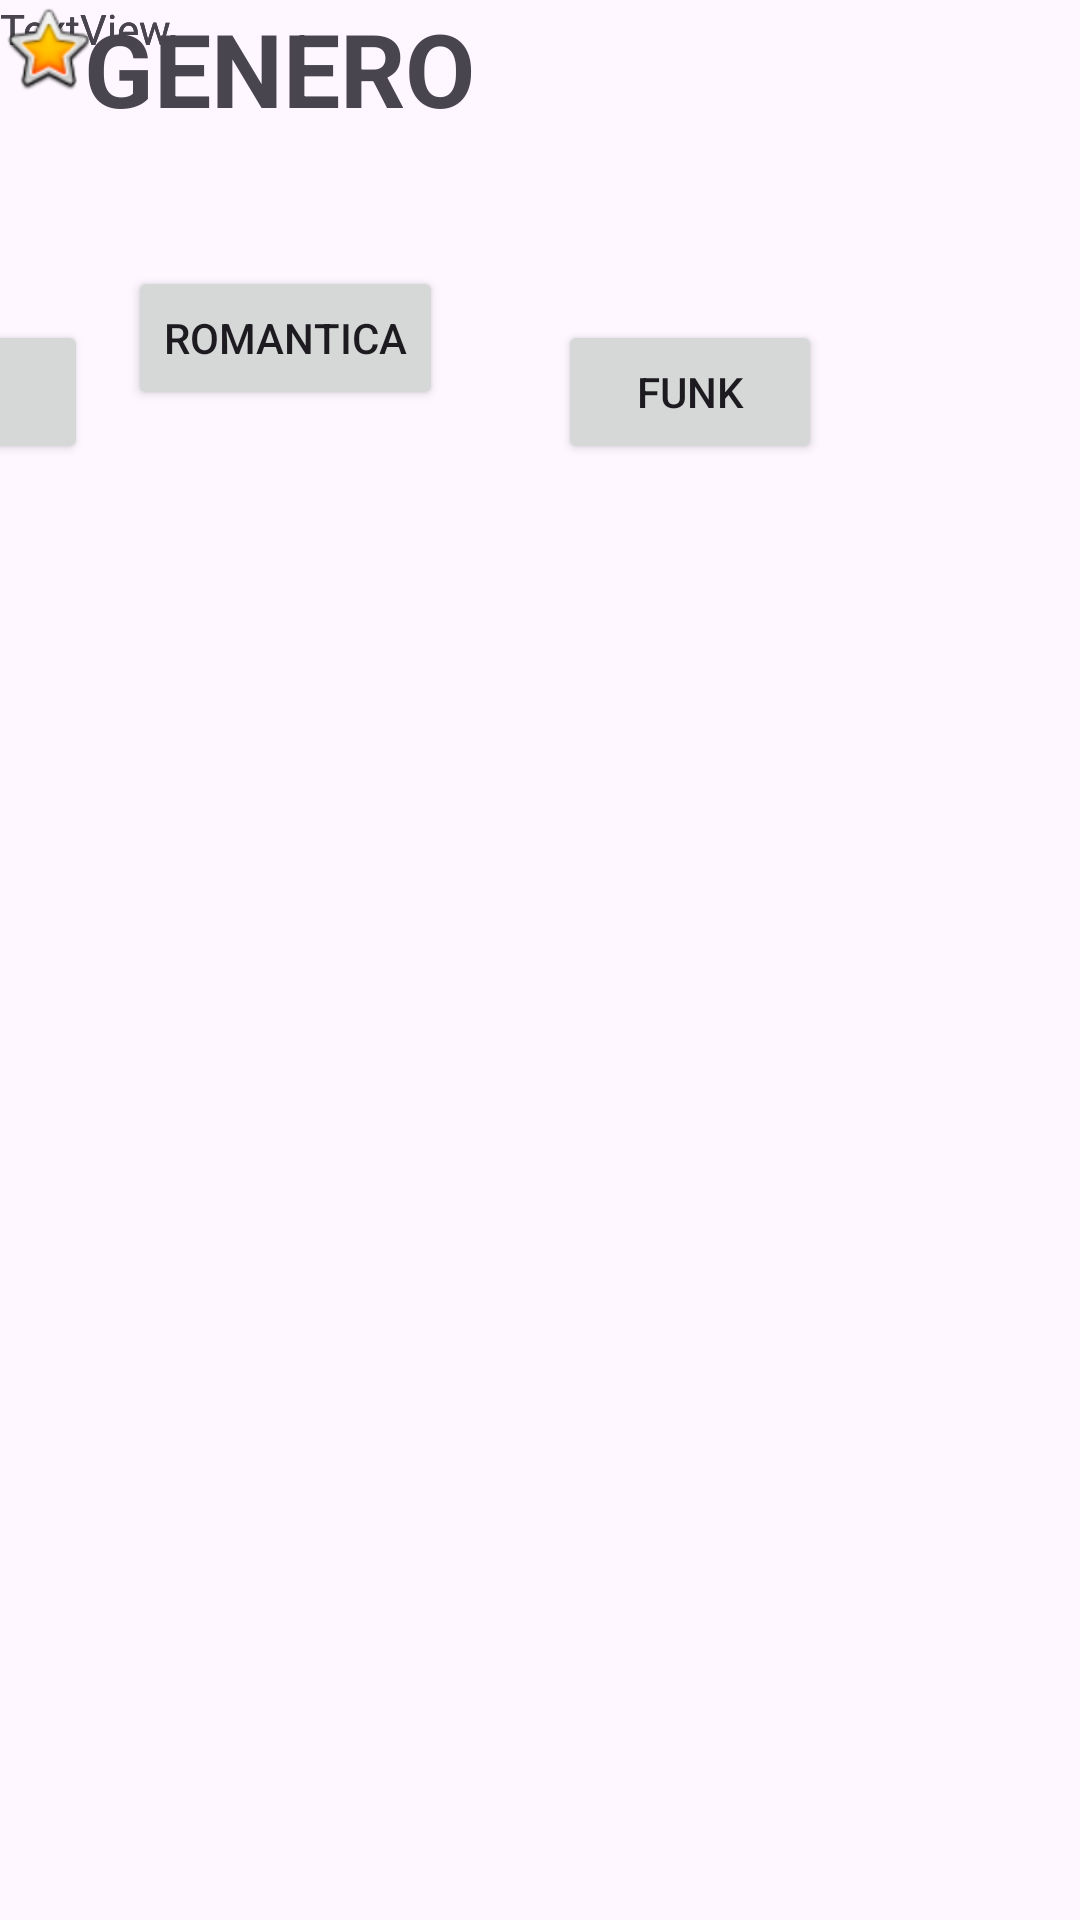

Layout XML and referenced resources for this Android screen:
<!-- AndroidManifest.xml: application theme Theme.TesteFIme -->
<!-- res/layout/activity_tela_de_genero.xml -->
<?xml version="1.0" encoding="utf-8"?>
<androidx.constraintlayout.widget.ConstraintLayout xmlns:android="http://schemas.android.com/apk/res/android"
    xmlns:app="http://schemas.android.com/apk/res-auto"
    xmlns:tools="http://schemas.android.com/tools"
    android:id="@+id/pop"
    android:layout_width="match_parent"
    android:layout_height="match_parent"
    tools:context=".tela_de_genero">

    <Button
        android:id="@+id/bt_pop"
        android:layout_width="wrap_content"
        android:layout_height="wrap_content"
        android:text="pop"
        app:layout_constraintBottom_toBottomOf="parent"
        app:layout_constraintEnd_toStartOf="@+id/textView2"
        app:layout_constraintHorizontal_bias="0.666"
        app:layout_constraintStart_toStartOf="parent"
        app:layout_constraintTop_toTopOf="parent"
        app:layout_constraintVertical_bias="0.18" />

    <Button
        android:id="@+id/bt_romantica"
        android:layout_width="wrap_content"
        android:layout_height="wrap_content"
        android:layout_marginEnd="36dp"
        android:text="romantica"
        app:layout_constraintBottom_toBottomOf="parent"
        app:layout_constraintEnd_toStartOf="@+id/bt_funk"
        app:layout_constraintHorizontal_bias="0.851"
        app:layout_constraintStart_toEndOf="@+id/bt_pop"
        app:layout_constraintTop_toBottomOf="@+id/textView2"
        app:layout_constraintVertical_bias="0.052" />

    <Button
        android:id="@+id/bt_funk"
        android:layout_width="wrap_content"
        android:layout_height="wrap_content"
        android:layout_marginEnd="44dp"
        android:text="funk"
        app:layout_constraintBottom_toBottomOf="parent"
        app:layout_constraintEnd_toEndOf="parent"
        app:layout_constraintHorizontal_bias="0.0"
        app:layout_constraintStart_toEndOf="@+id/textView2"
        app:layout_constraintTop_toTopOf="parent"
        app:layout_constraintVertical_bias="0.18" />

    <TextView
        android:id="@+id/textView2"
        android:layout_width="186dp"
        android:layout_height="61dp"
        android:text="GENERO"
        android:textAlignment="center"
        android:textSize="34sp"
        android:textStyle="bold"
        tools:layout_editor_absoluteX="112dp"
        tools:layout_editor_absoluteY="31dp" />

    <androidx.constraintlayout.widget.Guideline
        android:id="@+id/guideline2"
        android:layout_width="wrap_content"
        android:layout_height="wrap_content"
        android:orientation="horizontal"
        app:layout_constraintGuide_percent="0.15458277" />

    <androidx.constraintlayout.widget.Guideline
        android:id="@+id/guideline3"
        android:layout_width="wrap_content"
        android:layout_height="wrap_content"
        android:orientation="horizontal"
        app:layout_constraintGuide_begin="182dp" />

    <TextView
        android:id="@+id/textView"
        android:layout_width="wrap_content"
        android:layout_height="wrap_content"
        android:text="TextView"
        tools:layout_editor_absoluteX="48dp"
        tools:layout_editor_absoluteY="230dp" />

    <TextView
        android:id="@+id/artista"
        android:layout_width="wrap_content"
        android:layout_height="wrap_content"
        android:text="TextView"
        tools:layout_editor_absoluteX="170dp"
        tools:layout_editor_absoluteY="227dp" />

    <TextView
        android:id="@+id/textView6"
        android:layout_width="wrap_content"
        android:layout_height="wrap_content"
        android:text="TextView"
        tools:layout_editor_absoluteX="319dp"
        tools:layout_editor_absoluteY="227dp" />

    <ImageView
        android:id="@+id/imageView"
        android:layout_width="wrap_content"
        android:layout_height="wrap_content"
        app:srcCompat="@android:drawable/btn_star_big_on"
        tools:layout_editor_absoluteX="16dp"
        tools:layout_editor_absoluteY="217dp" />

    <ImageView
        android:id="@+id/imageView2"
        android:layout_width="wrap_content"
        android:layout_height="wrap_content"
        app:srcCompat="@android:drawable/btn_star_big_on"
        tools:layout_editor_absoluteX="138dp"
        tools:layout_editor_absoluteY="214dp" />

    <ImageView
        android:id="@+id/imageView3"
        android:layout_width="wrap_content"
        android:layout_height="wrap_content"
        app:srcCompat="@android:drawable/btn_star_big_on"
        tools:layout_editor_absoluteX="287dp"
        tools:layout_editor_absoluteY="214dp" />

</androidx.constraintlayout.widget.ConstraintLayout>
<!-- resources referenced by this layout -->
<resources>
  <style name="Theme.TesteFIme" parent="Base.Theme.TesteFIme" />
  <style name="Base.Theme.TesteFIme" parent="Theme.Material3.DayNight.NoActionBar">
          
          
      </style>
</resources>
